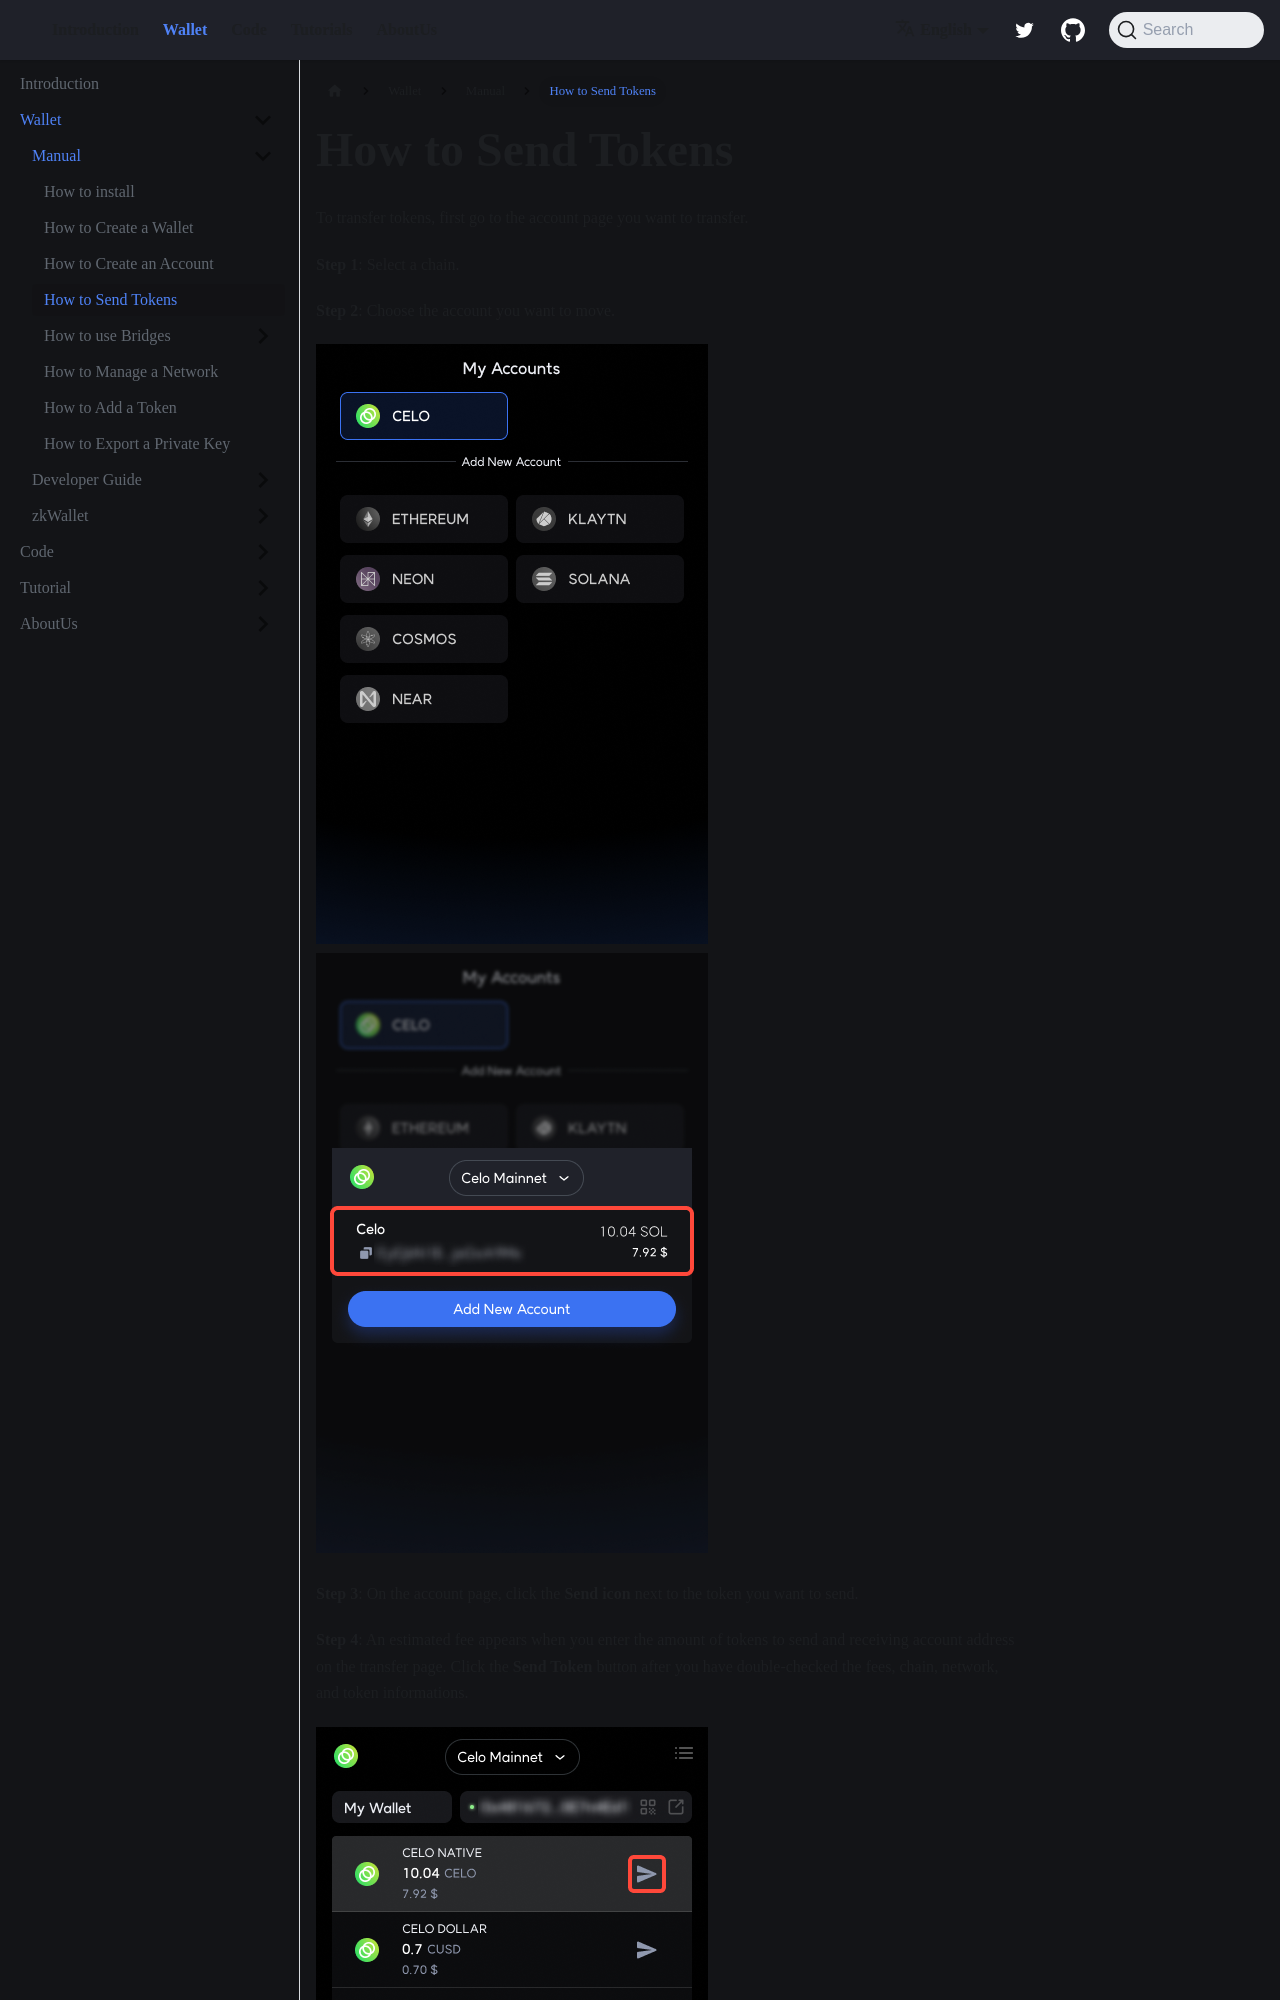

repository: welldonestudio/welldonestudio.github.io · page: wallet/manual/how-to-send-tokens/index.html · generator: docusaurus

---
sidebar_position: 4
description: Send Tokens using WELLDONE Wallet
---

# How to Send Tokens

To transfer tokens, first go to the account page you want to transfer.

**Step 1**: Select a chain.

**Step 2**: Choose the account you want to move.

![4_1](./img/4_1.png?raw=true '4_1')
![4_2](./img/4_2.png?raw=true '4_2')
